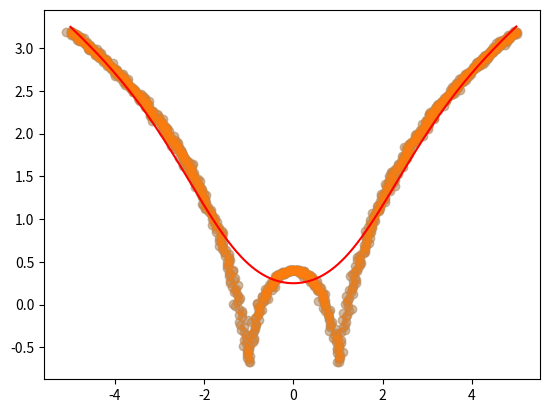

Write Python code to recreate this figure.
import numpy as np
import matplotlib.pyplot as plt

x = np.linspace(-5, 5, 1000)
y = np.log(np.abs((x ** 2) - 1) + 0.5)

x = x + np.random.normal(scale=0.05, size=1000)

plt.scatter(x, y, alpha=0.3)

# testing plot the graph 
# plt.show()



def local_regression(x0, x, y, tau): 
    x0 = np.r_[1, x0]
    # print(x0)
    x = np.c_[np.ones(len(x)), x]
    # print(x)
    xw = x.T * radial_kernel(x0, x, tau) 
    beta = np.linalg.pinv(xw @ x) @ xw @ y 
    return x0 @ beta


def radial_kernel(x0, x, tau):
    return np.exp(np.sum((x - x0) ** 2, axis=1) / (-2 * tau ** 2))


def plot_lr(tau):
    domain = np.linspace(-5, 5, num=500)
    pred = [local_regression(x0, x, y, tau) for x0 in domain] 
    plt.scatter(x, y, alpha=0.3)
    plt.plot(domain, pred, color="red") 
    return plt


plot_lr(1).show()